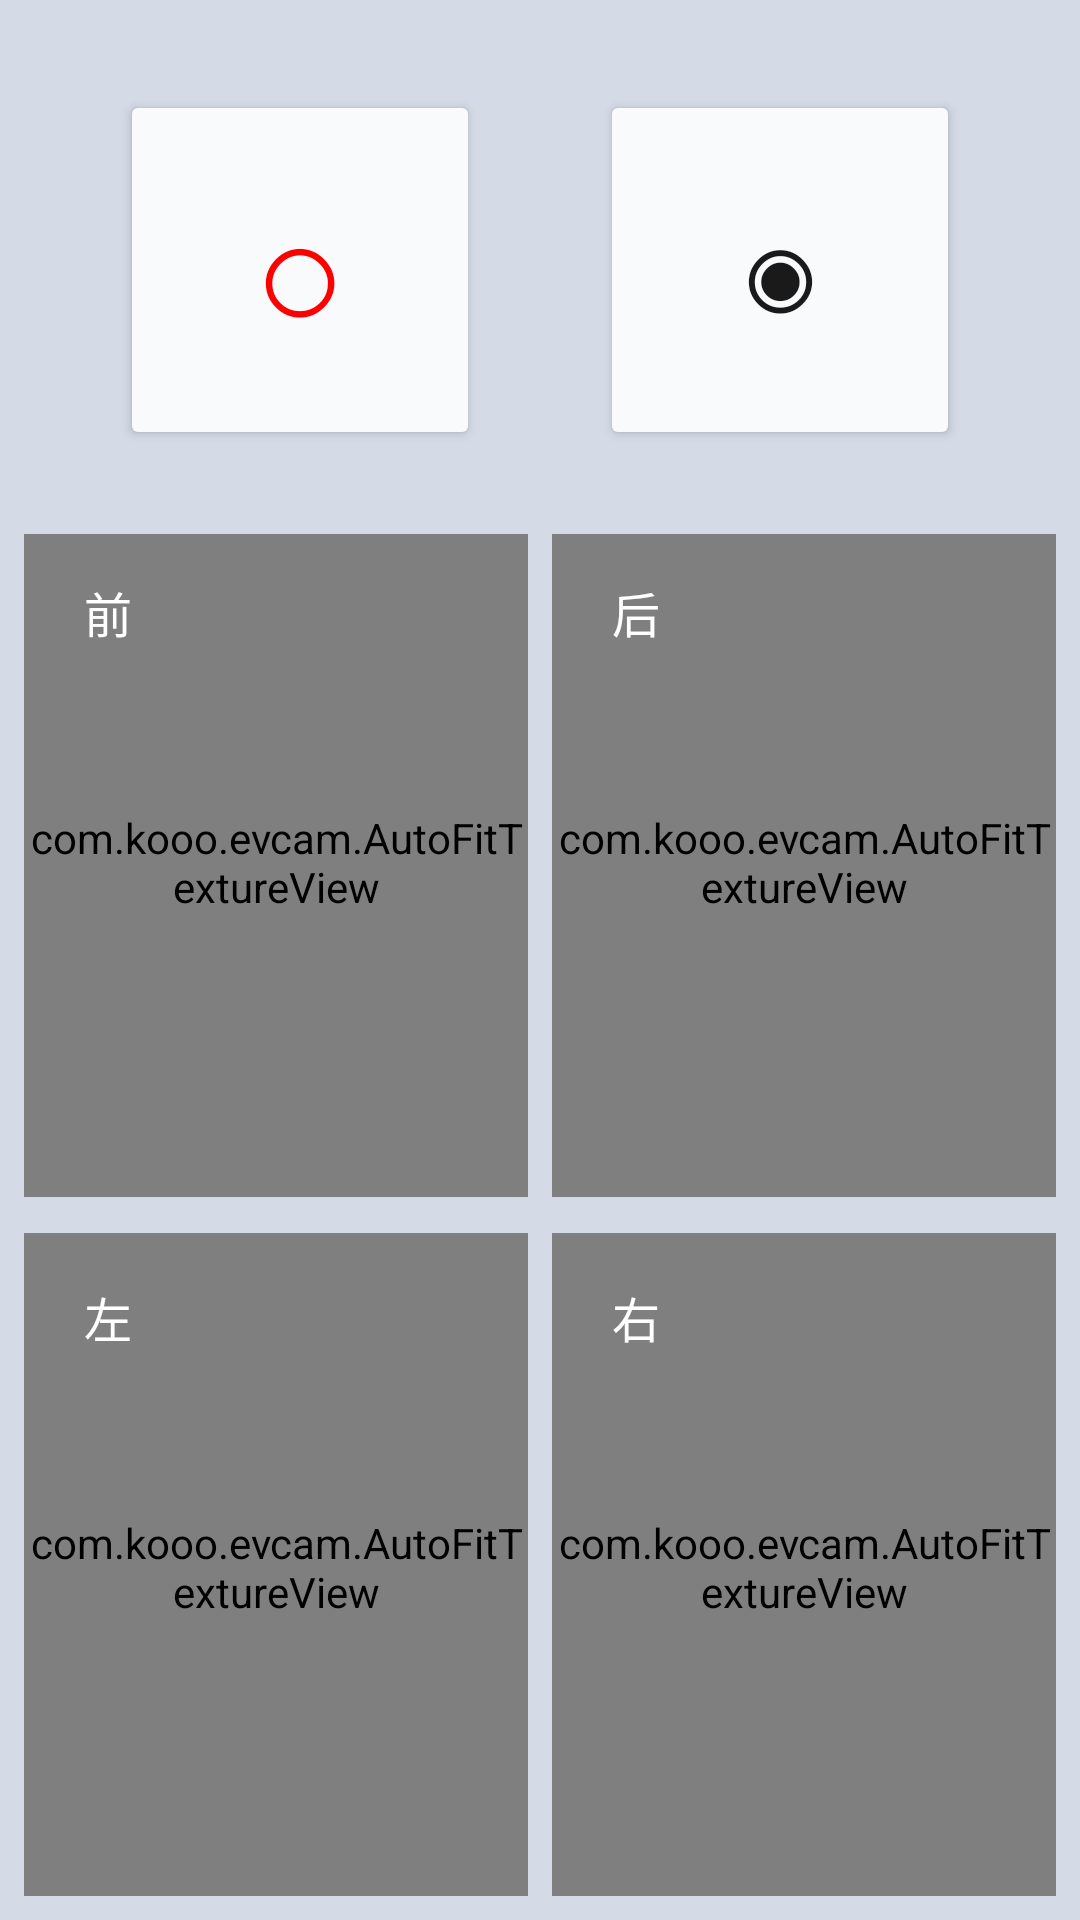

Reconstruct the res/layout file that produces this screen, plus the resources it refers to.
<!-- AndroidManifest.xml: application theme Theme.Cam -->
<!-- res/layout/activity_main_4cam_portrait.xml -->
<?xml version="1.0" encoding="utf-8"?>

<FrameLayout xmlns:android="http://schemas.android.com/apk/res/android"
    xmlns:app="http://schemas.android.com/apk/res-auto"
    xmlns:tools="http://schemas.android.com/tools"
    android:layout_width="match_parent"
    android:layout_height="match_parent"
    tools:context=".MainActivity">

        
        <LinearLayout
            android:id="@+id/main"
            android:layout_width="match_parent"
            android:layout_height="match_parent"
            android:orientation="vertical"
            android:background="@color/menu_background">

            
            <LinearLayout
                android:layout_width="match_parent"
                android:layout_height="wrap_content"
                android:orientation="vertical"
                android:padding="8dp"
                android:layout_marginTop="2dp"
                android:gravity="center">

                <LinearLayout
                    android:layout_width="wrap_content"
                    android:layout_height="wrap_content"
                    android:orientation="horizontal"
                    android:gravity="center">

                    <Button
                        android:id="@+id/btn_start_record"
                        android:layout_width="120dp"
                        android:layout_height="120dp"
                        android:layout_margin="20dp"
                        android:text="○"
                        android:textSize="52sp"
                        android:backgroundTint="@color/button_background"
                        android:textColor="#FF0000"
                        android:elevation="4dp"
                        android:insetTop="0dp"
                        android:insetBottom="0dp"
                        app:cornerRadius="12dp" />

                    <Button
                        android:id="@+id/btn_take_photo"
                        android:layout_width="120dp"
                        android:layout_height="120dp"
                        android:layout_margin="20dp"
                        android:text="◉"
                        android:textSize="48sp"
                        android:backgroundTint="@color/button_background"
                        android:textColor="@color/button_text"
                        android:elevation="4dp"
                        android:insetTop="0dp"
                        android:insetBottom="0dp"
                        app:cornerRadius="12dp" />
                </LinearLayout>
            </LinearLayout>

            
            <LinearLayout
                android:layout_width="match_parent"
                android:layout_height="0dp"
                android:layout_weight="1"
                android:orientation="vertical"
                android:gravity="center"
                android:paddingStart="8dp"
                android:paddingEnd="8dp"
                android:paddingBottom="8dp">

                
                <LinearLayout
                    android:layout_width="match_parent"
                    android:layout_height="0dp"
                    android:layout_weight="1"
                    android:orientation="horizontal"
                    android:gravity="center">

                    
                    <FrameLayout
                        android:layout_width="0dp"
                        android:layout_height="match_parent"
                        android:layout_weight="1"
                        android:layout_marginEnd="4dp"
                        android:layout_marginBottom="4dp"
                        android:gravity="center">

                        <com.kooo.evcam.AutoFitTextureView
                            android:id="@+id/texture_front"
                            android:layout_width="match_parent"
                            android:layout_height="match_parent"
                            android:layout_gravity="center" />

                        <TextView
                            android:id="@+id/label_front"
                            android:layout_width="40dp"
                            android:layout_height="40dp"
                            android:layout_gravity="top|start"
                            android:layout_marginStart="8dp"
                            android:layout_marginTop="8dp"
                            android:background="@drawable/camera_label_background"
                            android:gravity="center"
                            android:text="前"
                            android:textColor="#FFFFFF"
                            android:textSize="16sp" />
                    </FrameLayout>

                    
                    <FrameLayout
                        android:layout_width="0dp"
                        android:layout_height="match_parent"
                        android:layout_weight="1"
                        android:layout_marginStart="4dp"
                        android:layout_marginBottom="4dp"
                        android:gravity="center">

                        <com.kooo.evcam.AutoFitTextureView
                            android:id="@+id/texture_back"
                            android:layout_width="match_parent"
                            android:layout_height="match_parent"
                            android:layout_gravity="center" />

                        <TextView
                            android:id="@+id/label_back"
                            android:layout_width="40dp"
                            android:layout_height="40dp"
                            android:layout_gravity="top|start"
                            android:layout_marginStart="8dp"
                            android:layout_marginTop="8dp"
                            android:background="@drawable/camera_label_background"
                            android:gravity="center"
                            android:text="后"
                            android:textColor="#FFFFFF"
                            android:textSize="16sp" />
                    </FrameLayout>
                </LinearLayout>

                
                <LinearLayout
                    android:layout_width="match_parent"
                    android:layout_height="0dp"
                    android:layout_weight="1"
                    android:orientation="horizontal"
                    android:gravity="center">

                    
                    <FrameLayout
                        android:layout_width="0dp"
                        android:layout_height="match_parent"
                        android:layout_weight="1"
                        android:layout_marginEnd="4dp"
                        android:layout_marginTop="4dp"
                        android:gravity="center">

                        <com.kooo.evcam.AutoFitTextureView
                            android:id="@+id/texture_left"
                            android:layout_width="match_parent"
                            android:layout_height="match_parent"
                            android:layout_gravity="center" />

                        <TextView
                            android:id="@+id/label_left"
                            android:layout_width="40dp"
                            android:layout_height="40dp"
                            android:layout_gravity="top|start"
                            android:layout_marginStart="8dp"
                            android:layout_marginTop="8dp"
                            android:background="@drawable/camera_label_background"
                            android:gravity="center"
                            android:text="左"
                            android:textColor="#FFFFFF"
                            android:textSize="16sp" />
                    </FrameLayout>

                    
                    <FrameLayout
                        android:layout_width="0dp"
                        android:layout_height="match_parent"
                        android:layout_weight="1"
                        android:layout_marginStart="4dp"
                        android:layout_marginTop="4dp"
                        android:gravity="center">

                        <com.kooo.evcam.AutoFitTextureView
                            android:id="@+id/texture_right"
                            android:layout_width="match_parent"
                            android:layout_height="match_parent"
                            android:layout_gravity="center" />

                        <TextView
                            android:id="@+id/label_right"
                            android:layout_width="40dp"
                            android:layout_height="40dp"
                            android:layout_gravity="top|start"
                            android:layout_marginStart="8dp"
                            android:layout_marginTop="8dp"
                            android:background="@drawable/camera_label_background"
                            android:gravity="center"
                            android:text="右"
                            android:textColor="#FFFFFF"
                            android:textSize="16sp" />
                    </FrameLayout>
                </LinearLayout>
            </LinearLayout>
        </LinearLayout>

        
        <TextView
            android:id="@+id/tv_recording_stats"
            android:layout_width="wrap_content"
            android:layout_height="wrap_content"
            android:layout_gravity="top|end"
            android:layout_marginTop="15dp"
            android:layout_marginEnd="16dp"
            android:background="@drawable/camera_label_background"
            android:paddingStart="12dp"
            android:paddingEnd="12dp"
            android:paddingTop="6dp"
            android:paddingBottom="6dp"
            android:text="00:00 / 1"
            android:textColor="#FFFFFF"
            android:textSize="18sp"
            android:visibility="gone" />

        
        <FrameLayout
            android:id="@+id/fragment_container"
            android:layout_width="match_parent"
            android:layout_height="match_parent"
            android:visibility="gone" />

        
        <TextView
            android:id="@+id/tv_debug_overlay"
            android:layout_width="wrap_content"
            android:layout_height="wrap_content"
            android:layout_gravity="top|start"
            android:layout_marginTop="15dp"
            android:layout_marginStart="16dp"
            android:background="@drawable/camera_label_background"
            android:paddingStart="10dp"
            android:paddingEnd="10dp"
            android:paddingTop="6dp"
            android:paddingBottom="6dp"
            android:text=""
            android:textColor="#AAFFFFFF"
            android:textSize="12sp"
            android:fontFamily="monospace"
            android:visibility="gone" />

</FrameLayout>
<!-- resources referenced by this layout -->
<resources>
  <color name="button_background">#FFF9FAFB</color>
  <color name="button_text">#FF1A1A1A</color>
  <color name="menu_background">#FFD4DBE6</color>
  <style name="Theme.Cam" parent="Base.Theme.Cam" />
  <style name="Base.Theme.Cam" parent="Theme.Material3.DayNight.NoActionBar">
          
          <item name="colorPrimary">#424242</item>
          <item name="colorPrimaryVariant">#2A2A2A</item>
          <item name="colorOnPrimary">#FFFFFF</item>
          <item name="colorSecondary">#616161</item>
          <item name="colorSecondaryVariant">#424242</item>
          <item name="colorOnSecondary">#FFFFFF</item>
          <item name="android:colorBackground">#1A1A1A</item>
          <item name="colorSurface">#2A2A2A</item>
          <item name="colorOnSurface">#FFFFFF</item>
          <item name="android:statusBarColor">#2A2A2A</item>
          <item name="android:navigationBarColor">#000000</item>
      </style>
</resources>
